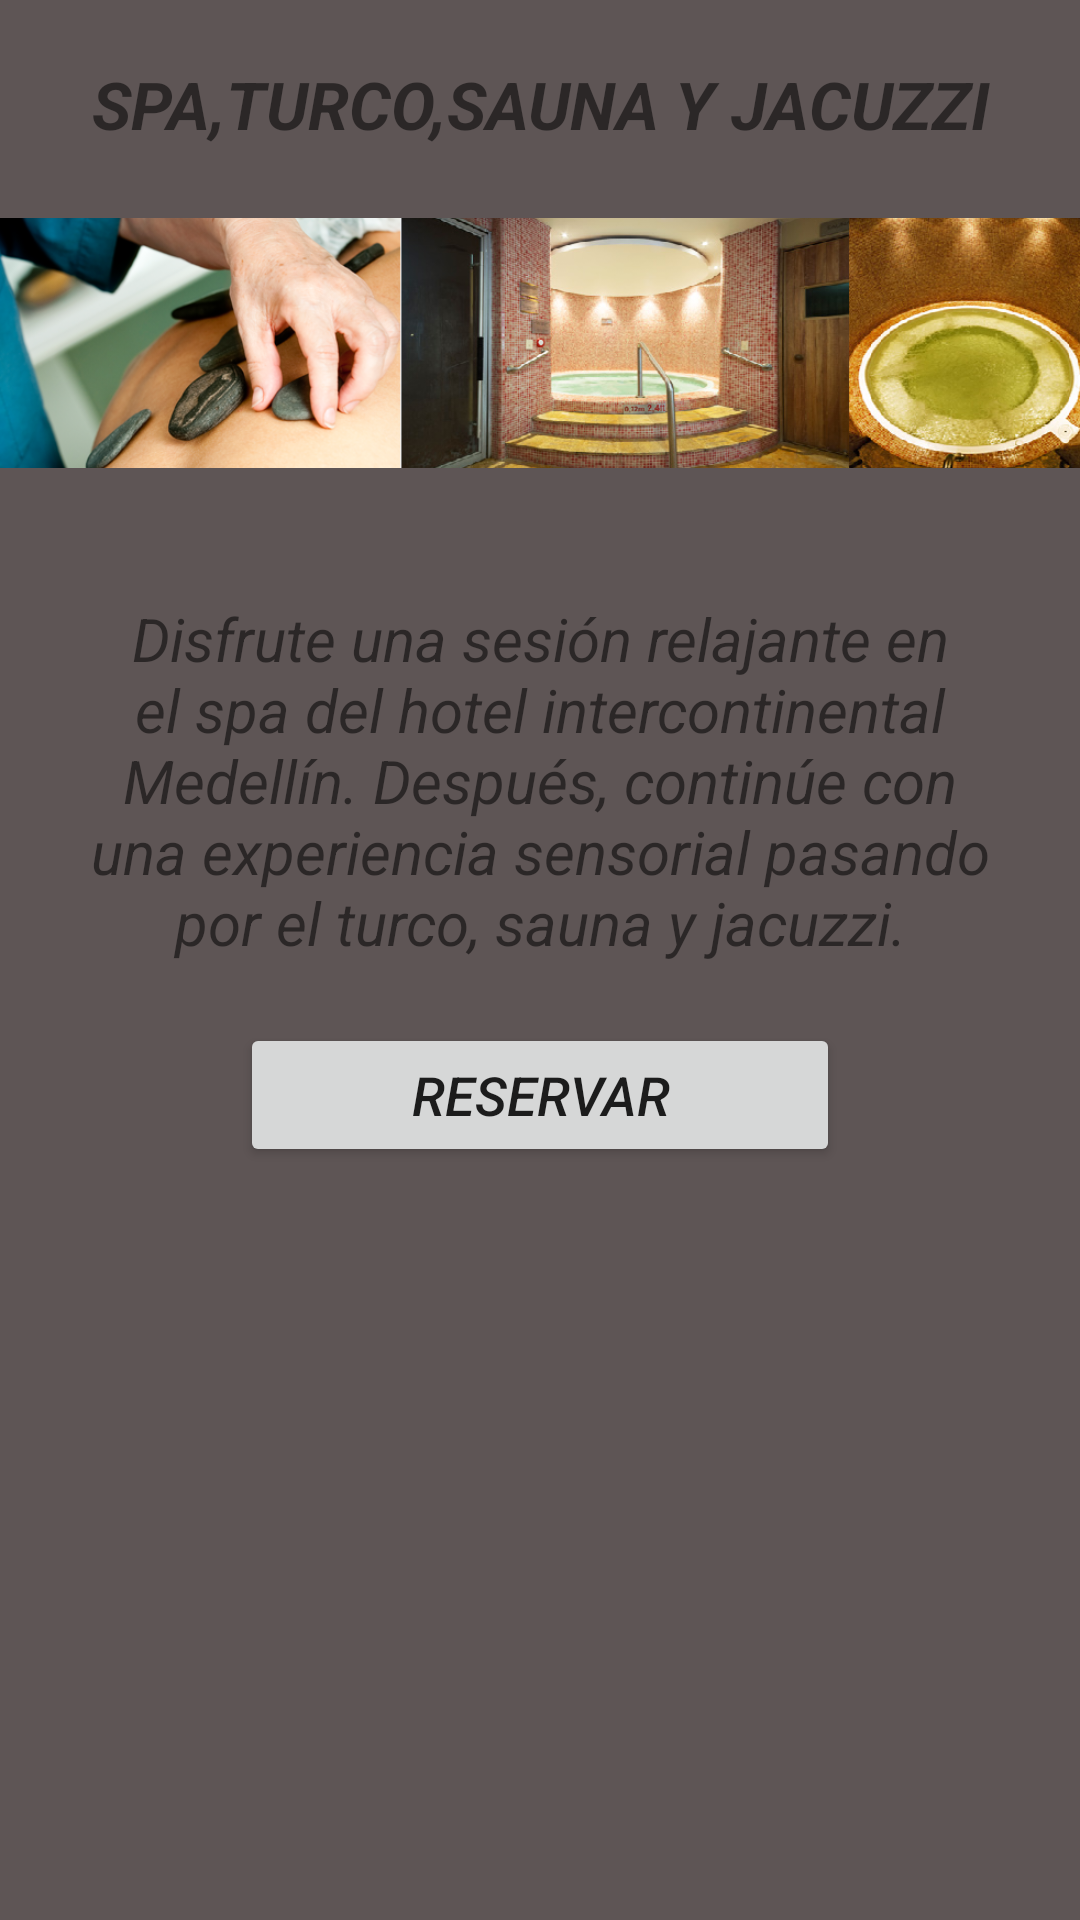

This screen was rendered from an Android layout file. Write that file and the resources it references.
<!-- AndroidManifest.xml: application theme AppTheme -->
<!-- res/layout/fragment_spa.xml -->
<FrameLayout xmlns:android="http://schemas.android.com/apk/res/android"
    xmlns:tools="http://schemas.android.com/tools"
    android:layout_width="match_parent"
    android:layout_height="match_parent"
    tools:context="com.luisaamariles.ichr_movil.SpaFragment"
    android:orientation="vertical"
    android:background="@color/silver">
    <LinearLayout
        android:layout_width="match_parent"
        android:layout_height="wrap_content"
        android:orientation="vertical">
        <LinearLayout
            android:layout_width="match_parent"
            android:layout_height="20dp"/>
        <LinearLayout
            android:layout_width="match_parent"
            android:layout_height="wrap_content"
            android:gravity="center">
        <TextView
            android:layout_width="300dp"
            android:layout_height="wrap_content"
            android:text="@string/spa"
            android:gravity="center"
            android:textSize="22dp"
            android:textStyle="bold|italic"/>
        </LinearLayout>

        <ImageView
            android:layout_width="match_parent"
            android:layout_height="130dp"
            android:src="@drawable/spa"
            />

        <LinearLayout
            android:layout_width="match_parent"
            android:layout_height="20dp"/>
        <LinearLayout
            android:layout_width="match_parent"
            android:layout_height="wrap_content"
            android:gravity="center">
            <TextView
                android:layout_width="300dp"
                android:layout_height="wrap_content"
                android:text="@string/spades"
                android:gravity="center"
                android:textSize="20dp"
                android:textStyle="italic"/>
        </LinearLayout>
        <LinearLayout
            android:layout_width="match_parent"
            android:layout_height="20dp"/>
        <LinearLayout
            android:layout_width="match_parent"
            android:layout_height="wrap_content"
            android:gravity="center">
            <Button
                android:layout_width="200dp"
                android:layout_height="wrap_content"
                android:text="@string/reserva"
                android:gravity="center"
                android:textSize="18dp"
                android:textStyle="italic"
                android:id="@+id/Reservas"/>
        </LinearLayout>

    </LinearLayout>

</FrameLayout>
<!-- resources referenced by this layout -->
<resources>
  <item name="silver" type="color">#5e5555</item>
  <!-- drawable spa: png bitmap (drawable, 550184 bytes) -->
  <string name="reserva">Reservar</string>
  <string name="spa" formatted="false">SPA,TURCO,SAUNA Y JACUZZI</string>
  <string name="spades" formatted="false">Disfrute una sesión relajante en el spa del hotel intercontinental Medellín. Después, continúe con una experiencia sensorial pasando por el turco, sauna y jacuzzi.</string>
  <style name="AppTheme" parent="Theme.AppCompat.Light.DarkActionBar">
          
          <item name="colorPrimary">@color/darkgray</item>
          <item name="colorPrimaryDark">@color/darkgray</item>
          <item name="colorAccent">@color/white</item>
      </style>
  <item name="darkgray" type="color">#838282</item>
  <item name="white" type="color">#ffffff</item>
</resources>
